Run: headless pygame with SDL's dummy video driver; simulated clock (each Clock.tick advances the game by its frame time, no real sleeping); random seed 0; keys injected as events and as key.get_pressed() state; mouse plan: one left click at the window centre at the start of phase 2, then a move to the lower-right quarter at the start of phase 3; restart key C tapped at the start of phases 3 and 4.
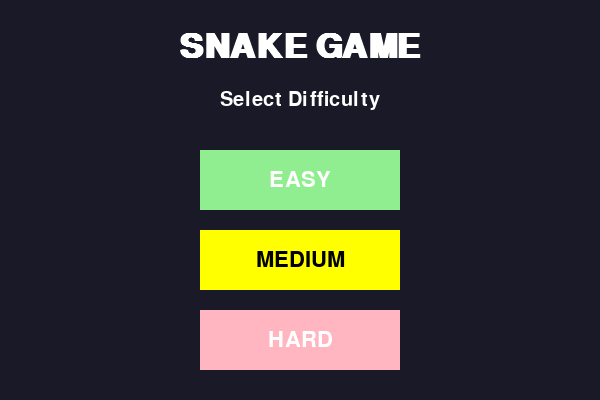
Frame 1 of 4 · flips 1–60 · no input
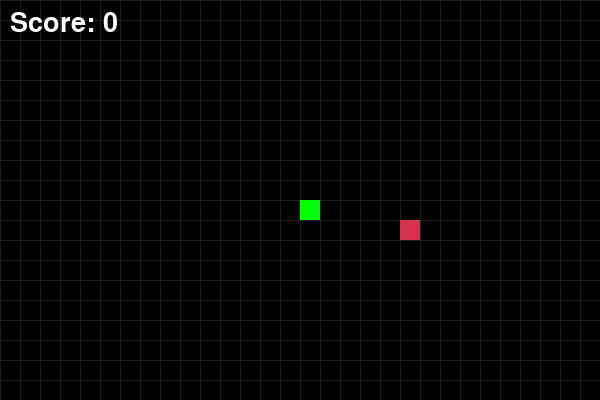
Frame 2 of 4 · flips 61–180 · clicked the window centre · tapped SPACE, RETURN · held RIGHT (→), D
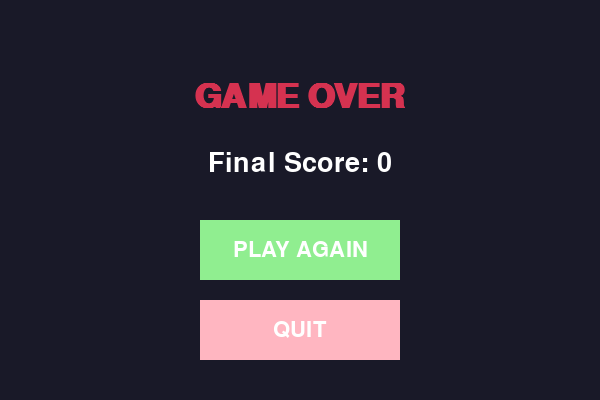
Frame 3 of 4 · flips 181–300 · moved the mouse to the lower-right quarter · tapped C · held DOWN (↓), S
Frame 4 of 4 · flips 301–420 · tapped C · held LEFT (←), A, UP (↑), W · screen same as frame 1, image omitted

The pygame program that drew these frames:

import pygame
import time
import random
import sys

# 初始化pygame
pygame.init()

# 定义颜色
white = (255, 255, 255)
black = (0, 0, 0)
red = (213, 50, 80)
green = (0, 255, 0)
blue = (50, 153, 213)
grid_color = (30, 30, 30)  # 深灰色网格
yellow = (255, 255, 0)
purple = (128, 0, 128)
light_green = (144, 238, 144)
light_yellow = (255, 255, 224)
light_red = (255, 182, 193)
dark_gray = (40, 40, 40)
menu_bg_color = (25, 25, 40)  # 深蓝色菜单背景

# 设置显示窗口
display_width = 600
display_height = 400
dis = pygame.display.set_mode((display_width, display_height))
pygame.display.set_caption('Snake Game')

# 设置游戏时钟
clock = pygame.time.Clock()

# 蛇的大小和速度 - 增大蛇和食物的尺寸
snake_block = 20

# 难度级别对应的速度
EASY = 8
MEDIUM = 15
HARD = 22

# 字体设置 - 增大字体大小
font_style = pygame.font.SysFont("arial", 30)
score_font = pygame.font.SysFont("arial", 40)
title_font = pygame.font.SysFont("arial", 50, bold=True)
button_font = pygame.font.SysFont("arial", 32)

# 显示分数
def your_score(score):
    value = score_font.render("Score: " + str(score), True, white)
    dis.blit(value, [10, 10])

# 绘制蛇
def our_snake(snake_block, snake_list):
    for x in snake_list:
        pygame.draw.rect(dis, green, [x[0], x[1], snake_block, snake_block])

# 显示消息
def message(msg, color, y_displace=0):
    mesg = font_style.render(msg, True, color)
    # 计算文本的宽度，以便居中显示
    text_width = mesg.get_width()
    dis.blit(mesg, [(display_width - text_width) / 2, display_height / 3 + y_displace])

# 绘制网格
def draw_grid():
    for x in range(0, display_width, snake_block):
        pygame.draw.line(dis, grid_color, (x, 0), (x, display_height))
    for y in range(0, display_height, snake_block):
        pygame.draw.line(dis, grid_color, (0, y), (display_width, y))

# 绘制按钮
def draw_button(text, x, y, width, height, inactive_color, active_color, text_color, selected=False, action=None):
    mouse = pygame.mouse.get_pos()
    click = pygame.mouse.get_pressed()
    
    # 检查鼠标是否在按钮上或按钮是否被选中
    if (x < mouse[0] < x + width and y < mouse[1] < y + height) or selected:
        pygame.draw.rect(dis, active_color, (x, y, width, height))
        if click[0] == 1 and action != None:
            return action
    else:
        pygame.draw.rect(dis, inactive_color, (x, y, width, height))
    
    # 绘制按钮文字
    text_surf = button_font.render(text, True, text_color)
    text_rect = text_surf.get_rect()
    text_rect.center = ((x + (width / 2)), (y + (height / 2)))
    dis.blit(text_surf, text_rect)
    
    return None

# 游戏结束界面
def game_over_screen(score):
    over_active = True
    
    while over_active:
        dis.fill(menu_bg_color)
        
        # 显示游戏结束和分数
        title = title_font.render("GAME OVER", True, red)
        score_text = score_font.render(f"Final Score: {score}", True, white)
        dis.blit(title, [(display_width - title.get_width()) / 2, 80])
        dis.blit(score_text, [(display_width - score_text.get_width()) / 2, 150])
        
        # 绘制按钮
        button_width = 200
        button_height = 60
        button_x = display_width / 2 - button_width / 2
        
        play_again = draw_button("PLAY AGAIN", button_x, 220, button_width, button_height, 
                               light_green, green, white, False, "play_again")
        quit_game = draw_button("QUIT", button_x, 300, button_width, button_height, 
                              light_red, red, white, False, "quit")
        
        pygame.display.update()
        
        for event in pygame.event.get():
            if event.type == pygame.QUIT:
                pygame.quit()
                sys.exit()
            
            # 处理键盘输入
            if event.type == pygame.KEYDOWN:
                if event.key == pygame.K_q:
                    pygame.quit()
                    sys.exit()
                if event.key == pygame.K_c or event.key == pygame.K_RETURN:
                    return "play_again"
        
        # 处理按钮点击
        if play_again == "play_again":
            return "play_again"
        if quit_game == "quit":
            pygame.quit()
            sys.exit()
        
        clock.tick(15)

# 显示难度选择菜单
def difficulty_menu():
    menu_active = True
    selected_index = 1  # 默认选中中等难度 (0=Easy, 1=Medium, 2=Hard)
    difficulties = [EASY, MEDIUM, HARD]
    
    # 按钮尺寸和位置
    button_width = 200
    button_height = 60
    button_x = display_width / 2 - button_width / 2
    easy_y = 150
    medium_y = 230
    hard_y = 310
    button_positions = [easy_y, medium_y, hard_y]
    
    # 按钮颜色
    button_colors = [
        (light_green, green, white),  # Easy: 浅绿/绿
        (light_yellow, yellow, black),  # Medium: 浅黄/黄
        (light_red, red, white)  # Hard: 浅红/红
    ]
    
    while menu_active:
        for event in pygame.event.get():
            if event.type == pygame.QUIT:
                pygame.quit()
                sys.exit()
            
            # 处理键盘输入
            if event.type == pygame.KEYDOWN:
                if event.key == pygame.K_UP and selected_index > 0:
                    selected_index -= 1
                elif event.key == pygame.K_DOWN and selected_index < 2:
                    selected_index += 1
                elif event.key == pygame.K_RETURN:
                    return difficulties[selected_index]
                elif event.key == pygame.K_1:
                    selected_index = 0
                elif event.key == pygame.K_2:
                    selected_index = 1
                elif event.key == pygame.K_3:
                    selected_index = 2
        
        # 绘制背景
        dis.fill(menu_bg_color)
        
        # 绘制标题
        title = title_font.render("SNAKE GAME", True, white)
        subtitle = font_style.render("Select Difficulty", True, white)
        dis.blit(title, [(display_width - title.get_width()) / 2, 30])
        dis.blit(subtitle, [(display_width - subtitle.get_width()) / 2, 90])
        
        # 绘制难度选择按钮
        easy_action = draw_button("EASY", button_x, easy_y, button_width, button_height, 
                                button_colors[0][0], button_colors[0][1], button_colors[0][2], 
                                selected_index == 0, EASY)
        medium_action = draw_button("MEDIUM", button_x, medium_y, button_width, button_height, 
                                  button_colors[1][0], button_colors[1][1], button_colors[1][2], 
                                  selected_index == 1, MEDIUM)
        hard_action = draw_button("HARD", button_x, hard_y, button_width, button_height, 
                                button_colors[2][0], button_colors[2][1], button_colors[2][2], 
                                selected_index == 2, HARD)
        
        # 处理按钮点击
        if easy_action is not None:
            return easy_action
        if medium_action is not None:
            return medium_action
        if hard_action is not None:
            return hard_action
        
        pygame.display.update()
        clock.tick(15)

# 主游戏函数
def gameLoop(snake_speed):
    game_over = False
    game_close = False

    # 初始化蛇的位置 - 确保位置是网格的整数倍
    x1 = round(display_width / 2 / snake_block) * snake_block
    y1 = round(display_height / 2 / snake_block) * snake_block

    # 初始化蛇的移动方向
    x1_change = 0
    y1_change = 0

    # 初始化蛇的身体
    snake_List = []
    Length_of_snake = 1

    # 随机生成食物位置 - 确保位置是网格的整数倍
    foodx = round(random.randrange(0, display_width - snake_block) / snake_block) * snake_block
    foody = round(random.randrange(0, display_height - snake_block) / snake_block) * snake_block

    while not game_over:

        # 游戏结束时的处理
        if game_close:
            action = game_over_screen(Length_of_snake - 1)
            if action == "play_again":
                # 重新选择难度
                selected_speed = difficulty_menu()
                gameLoop(selected_speed)
            else:
                game_over = True

        # 处理键盘事件
        for event in pygame.event.get():
            if event.type == pygame.QUIT:
                game_over = True
            if event.type == pygame.KEYDOWN:
                if event.key == pygame.K_LEFT:
                    x1_change = -snake_block
                    y1_change = 0
                elif event.key == pygame.K_RIGHT:
                    x1_change = snake_block
                    y1_change = 0
                elif event.key == pygame.K_UP:
                    y1_change = -snake_block
                    x1_change = 0
                elif event.key == pygame.K_DOWN:
                    y1_change = snake_block
                    x1_change = 0

        # 检查是否撞墙
        if x1 >= display_width or x1 < 0 or y1 >= display_height or y1 < 0:
            game_close = True

        # 更新蛇的位置
        x1 += x1_change
        y1 += y1_change
        
        # 绘制黑色背景
        dis.fill(black)
        
        # 绘制网格
        draw_grid()
        
        # 绘制食物
        pygame.draw.rect(dis, red, [foodx, foody, snake_block, snake_block])
        
        # 更新蛇的身体
        snake_Head = []
        snake_Head.append(x1)
        snake_Head.append(y1)
        snake_List.append(snake_Head)
        
        # 如果蛇的长度超过了应有的长度，删除多余的部分
        if len(snake_List) > Length_of_snake:
            del snake_List[0]

        # 检查是否撞到自己
        for x in snake_List[:-1]:
            if x == snake_Head:
                game_close = True

        # 绘制蛇和分数
        our_snake(snake_block, snake_List)
        your_score(Length_of_snake - 1)

        pygame.display.update()

        # 检查是否吃到食物
        if x1 == foodx and y1 == foody:
            # 随机生成新的食物位置 - 确保位置是网格的整数倍
            foodx = round(random.randrange(0, display_width - snake_block) / snake_block) * snake_block
            foody = round(random.randrange(0, display_height - snake_block) / snake_block) * snake_block
            Length_of_snake += 1

        # 控制游戏速度
        clock.tick(snake_speed)

    # 退出游戏
    pygame.quit()
    quit()

# 启动游戏
def main():
    # 显示难度选择菜单并获取选择的难度
    selected_speed = difficulty_menu()
    gameLoop(selected_speed)

# 启动游戏
if __name__ == "__main__":
    main()
